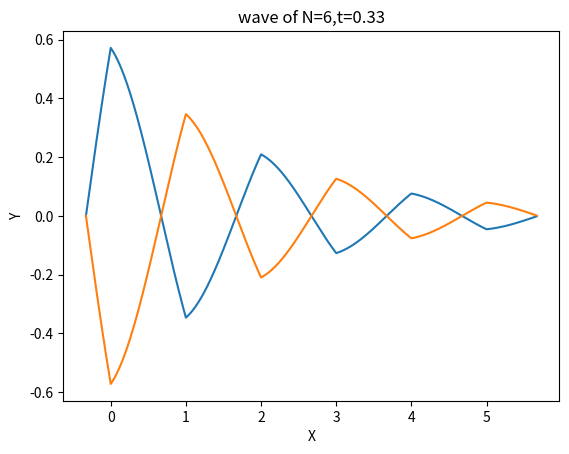

Write Python code to recreate this figure.
#波形计算方法：
import numpy as np
import matplotlib.pyplot as plt
from tqdm import trange

def T_mesh(p):
   A=np.array([[np.cos(p),np.sin(p)],[-np.sin(p),np.cos(p)]])
   return A

#设置参数：
tau=0.33
m_b=0.106*10**(-3)
mu_0=0.000549
a_num=0.2
ita=m_b/(mu_0*a_num)
F_T=8.93
N=6
#设置求解频率：
pop=np.sqrt(F_T/(mu_0*a_num**2))/(2*np.pi)
omega=187.28
delta=omega/pop
#设置对应条件的M矩阵
M=np.array([[1,0],[-ita*delta,1]])
#设置求解长度范围
x=np.linspace(-tau,N-tau,100000)
y=[0]
#求解x位置上的y值
def solve_y(w):
   phi=np.array([0,1])
   phi=phi.T
   if w<0:
      phix=T_mesh(delta*(w+tau))@phi
      return phix
   elif 0<=w<1:
      phix=T_mesh(delta*w)@M@T_mesh(delta*tau)@phi
      return phix
   else:
      phi_x=solve_y(w-1)
      phiarr=np.array(phi_x)
      phiarr=phiarr.T
      phix=T_mesh(delta*(w-np.floor(w)))@M@T_mesh(delta*(np.floor(w)-w+1))@phiarr
      return phix

arri=np.arange(1,100000)
for i in arri:
   phi_arr=solve_y(x[i])
   y.append(phi_arr[0])

   

for i in arri:
   if y[i-1]*y[i]<0:
      print(x[i])

y1=[-a for a in y]
xp=x[:]
yp=y[:]
y1p=y1[:]
plt.plot(xp, yp)
plt.plot(xp, y1p)
plt.xlabel('X')
plt.ylabel('Y')
plt.title('wave of N=6,t=0.33')
plt.show()
